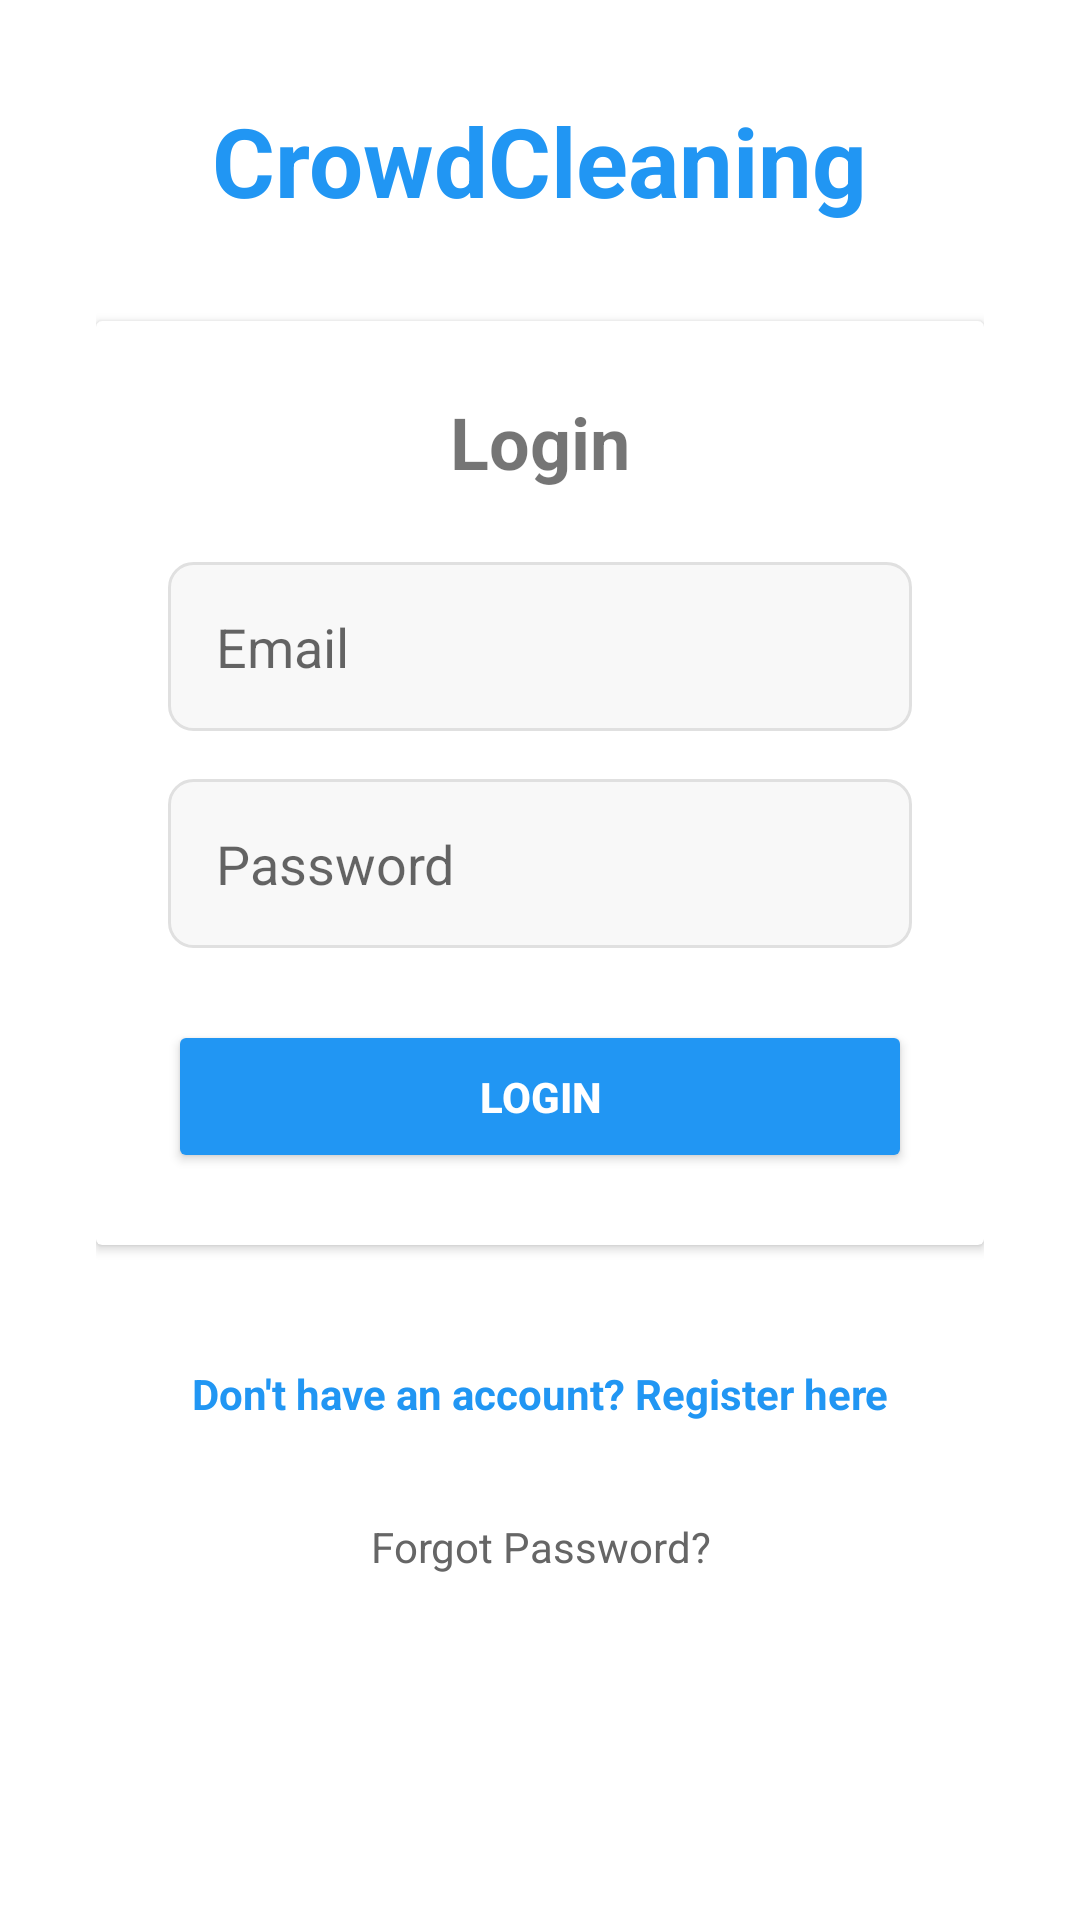

Write the Android layout XML for this screen, with the resource values it uses.
<!-- AndroidManifest.xml: activity theme Theme.AppCompat.Light.DarkActionBar -->
<!-- res/layout/activity_login.xml -->
<?xml version="1.0" encoding="utf-8"?>
<ScrollView xmlns:android="http://schemas.android.com/apk/res/android"
    android:layout_width="match_parent"
    android:layout_height="match_parent"
    android:background="#ffffff"
    android:padding="32dp"
    android:focusableInTouchMode="true">

    <LinearLayout
        android:layout_width="match_parent"
        android:layout_height="wrap_content"
        android:orientation="vertical"
        android:focusableInTouchMode="true">

        
        <TextView
            android:layout_width="wrap_content"
            android:layout_height="wrap_content"
            android:text="CrowdCleaning"
            android:textSize="32sp"
            android:textStyle="bold"
            android:textColor="#2196F3"
            android:layout_gravity="center_horizontal"
            android:layout_marginBottom="32dp" />

        
        <androidx.cardview.widget.CardView
            android:layout_width="match_parent"
            android:layout_height="wrap_content"
            android:elevation="8dp"
            android:layout_marginBottom="24dp">

            <LinearLayout
                android:layout_width="match_parent"
                android:layout_height="wrap_content"
                android:orientation="vertical"
                android:padding="24dp"
                android:focusableInTouchMode="true">

                <TextView
                    android:layout_width="match_parent"
                    android:layout_height="wrap_content"
                    android:text="Login"
                    android:textSize="24sp"
                    android:textStyle="bold"
                    android:gravity="center"
                    android:layout_marginBottom="24dp" />

                
                <EditText
                    android:id="@+id/etEmail"
                    android:layout_width="match_parent"
                    android:layout_height="wrap_content"
                    android:hint="Email"
                    android:inputType="textEmailAddress"
                    android:background="@drawable/edittext_background"
                    android:padding="16dp"
                    android:layout_marginBottom="16dp"
                    android:focusable="true"
                    android:focusableInTouchMode="true"
                    android:clickable="true" />

                
                <EditText
                    android:id="@+id/etPassword"
                    android:layout_width="match_parent"
                    android:layout_height="wrap_content"
                    android:hint="Password"
                    android:inputType="textPassword"
                    android:background="@drawable/edittext_background"
                    android:padding="16dp"
                    android:layout_marginBottom="24dp"
                    android:focusable="true"
                    android:focusableInTouchMode="true"
                    android:clickable="true" />

                <Button
                    android:id="@+id/btnLogin"
                    android:layout_width="match_parent"
                    android:layout_height="wrap_content"
                    android:text="LOGIN"
                    android:backgroundTint="#2196F3"
                    android:textColor="#ffffff"
                    android:textStyle="bold"
                    android:padding="16dp" />

            </LinearLayout>

        </androidx.cardview.widget.CardView>

        
        <LinearLayout
            android:id="@+id/registerContainer"
            android:layout_width="match_parent"
            android:layout_height="wrap_content"
            android:orientation="vertical"
            android:background="?android:attr/selectableItemBackground"
            android:clickable="true"
            android:focusable="true"
            android:padding="16dp">

            <TextView
                android:id="@+id/textViewRegister"
                android:layout_width="match_parent"
                android:layout_height="wrap_content"
                android:text="Don't have an account? Register here"
                android:gravity="center"
                android:textColor="#2196F3"
                android:textStyle="bold" />

        </LinearLayout>

        
        <TextView
            android:id="@+id/textViewForgotPassword"
            android:layout_width="match_parent"
            android:layout_height="wrap_content"
            android:text="Forgot Password?"
            android:gravity="center"
            android:textColor="#666666"
            android:padding="16dp"
            android:background="?android:attr/selectableItemBackground"
            android:clickable="true"
            android:focusable="true" />

    </LinearLayout>

</ScrollView>
<!-- resources referenced by this layout -->
<resources>
  <!-- drawable edittext_background (drawable) -->
  <?xml version="1.0" encoding="utf-8"?>
  <shape xmlns:android="http://schemas.android.com/apk/res/android">
      <solid android:color="#f8f8f8" />
      <corners android:radius="8dp" />
      <stroke android:width="1dp" android:color="#e0e0e0" />
  </shape>
</resources>
